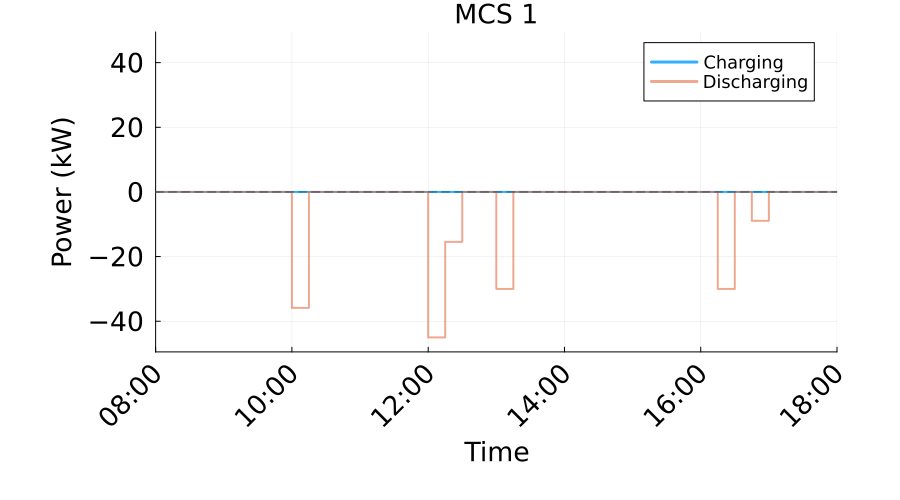

Values plotted in this chart, from the file beside it:
Time_Period, Time_Start_Label, Time_End_Label, Charging_Power_kW, Discharging_Power_kW, Net_Power_kW
1, 08:00, 08:15, 0.0, 0.0, 0.0
2, 08:15, 08:30, 0.0, 0.0, 0.0
3, 08:30, 08:45, 0.0, 0.0, 0.0
4, 08:45, 09:00, 0.0, 0.0, 0.0
5, 09:00, 09:15, 0.0, 0.0, 0.0
6, 09:15, 09:30, 0.0, 0.0, 0.0
7, 09:30, 09:45, 0.0, 0.0, 0.0
8, 09:45, 10:00, 0.0, 0.0, 0.0
9, 10:00, 10:15, 0.0, 35.88, -35.88
10, 10:15, 10:30, 0.0, 0.0, 0.0
11, 10:30, 10:45, 0.0, 0.0, 0.0
12, 10:45, 11:00, 0.0, 0.0, 0.0
13, 11:00, 11:15, 0.0, 0.0, 0.0
14, 11:15, 11:30, 0.0, 0.0, 0.0
15, 11:30, 11:45, 0.0, 0.0, 0.0
16, 11:45, 12:00, 0.0, 0.0, 0.0
17, 12:00, 12:15, 0.0, 45.0, -45.0
18, 12:15, 12:30, 0.0, 15.45, -15.45
19, 12:30, 12:45, 0.0, 0.0, 0.0
20, 12:45, 13:00, 0.0, 0.0, 0.0
21, 13:00, 13:15, 0.0, 30.0, -30.0
22, 13:15, 13:30, 0.0, 0.0, 0.0
23, 13:30, 13:45, 0.0, 0.0, 0.0
24, 13:45, 14:00, 0.0, 0.0, 0.0
25, 14:00, 14:15, 0.0, 0.0, 0.0
26, 14:15, 14:30, 0.0, 0.0, 0.0
27, 14:30, 14:45, 0.0, 0.0, 0.0
28, 14:45, 15:00, 0.0, 0.0, 0.0
29, 15:00, 15:15, 0.0, 0.0, 0.0
30, 15:15, 15:30, 0.0, 0.0, 0.0
31, 15:30, 15:45, 0.0, 0.0, 0.0
32, 15:45, 16:00, 0.0, 0.0, 0.0
33, 16:00, 16:15, 0.0, 0.0, 0.0
34, 16:15, 16:30, 0.0, 30.0, -30.0
35, 16:30, 16:45, 0.0, 0.0, 0.0
36, 16:45, 17:00, 0.0, 8.94, -8.94
37, 17:00, 17:15, 0.0, 0.0, 0.0
38, 17:15, 17:30, 0.0, 0.0, 0.0
39, 17:30, 17:45, 0.0, 0.0, 0.0
40, 17:45, 18:00, 0.0, 0.0, 0.0
